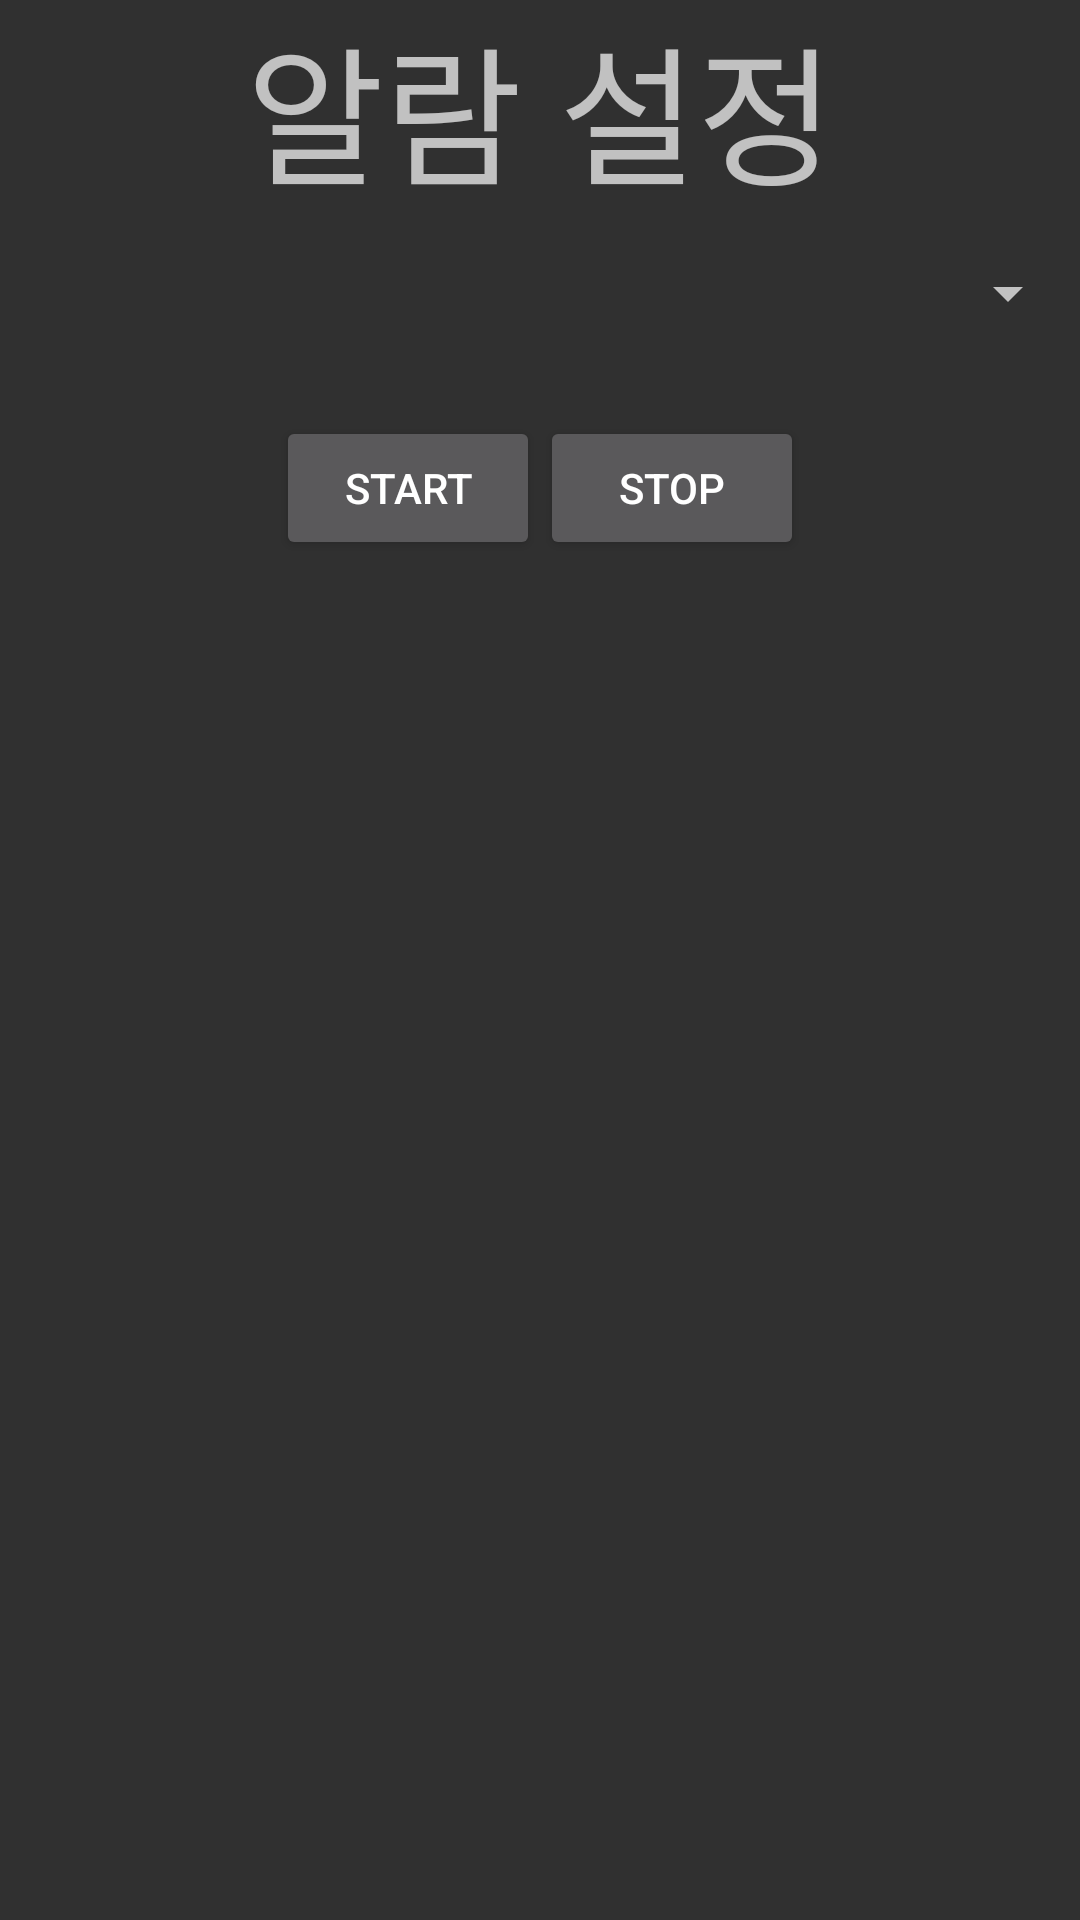

Reconstruct the res/layout file that produces this screen, plus the resources it refers to.
<!-- AndroidManifest.xml: application theme Theme.AppCompat.NoActionBar -->
<!-- res/layout/activity_main.xml -->
<?xml version="1.0" encoding="utf-8"?>
<LinearLayout
    xmlns:android="http://schemas.android.com/apk/res/android"
    xmlns:tools="http://schemas.android.com/tools"
    android:layout_width="match_parent"
    android:layout_height="match_parent"
    android:orientation="vertical"
    tools:context=".MainActivity">

    <TextView
        android:id="@+id/textView"
        android:textSize="50dp"
        android:gravity="center"
        android:layout_width="match_parent"
        android:layout_height="wrap_content"
        android:text="알람 설정" />

    <Spinner
        android:id="@+id/spinner"
        android:layout_width="match_parent"
        android:layout_height="50dp"/>
    <LinearLayout
        android:orientation="horizontal"
        android:layout_width="match_parent"
        android:layout_height="wrap_content"
        android:padding="16dp"
        android:gravity="center">

        <Button
            android:id="@+id/btnStart"
            android:layout_width="wrap_content"
            android:layout_height="wrap_content"
            android:text="START" />

        <Button
            android:id="@+id/btnStop"
            android:layout_width="wrap_content"
            android:layout_height="wrap_content"
            android:text="STOP" />

    </LinearLayout>

</LinearLayout>
<!-- resources referenced by this layout -->
<resources>

</resources>
